Dataset: dataset (GitHub, maisiehapney/PlantCareApp). Classes: boston fern, cactus, chinese money plant, dragon tree, jade plant, orchid, peace lily, peacock plant, rubber plant, snake plant.

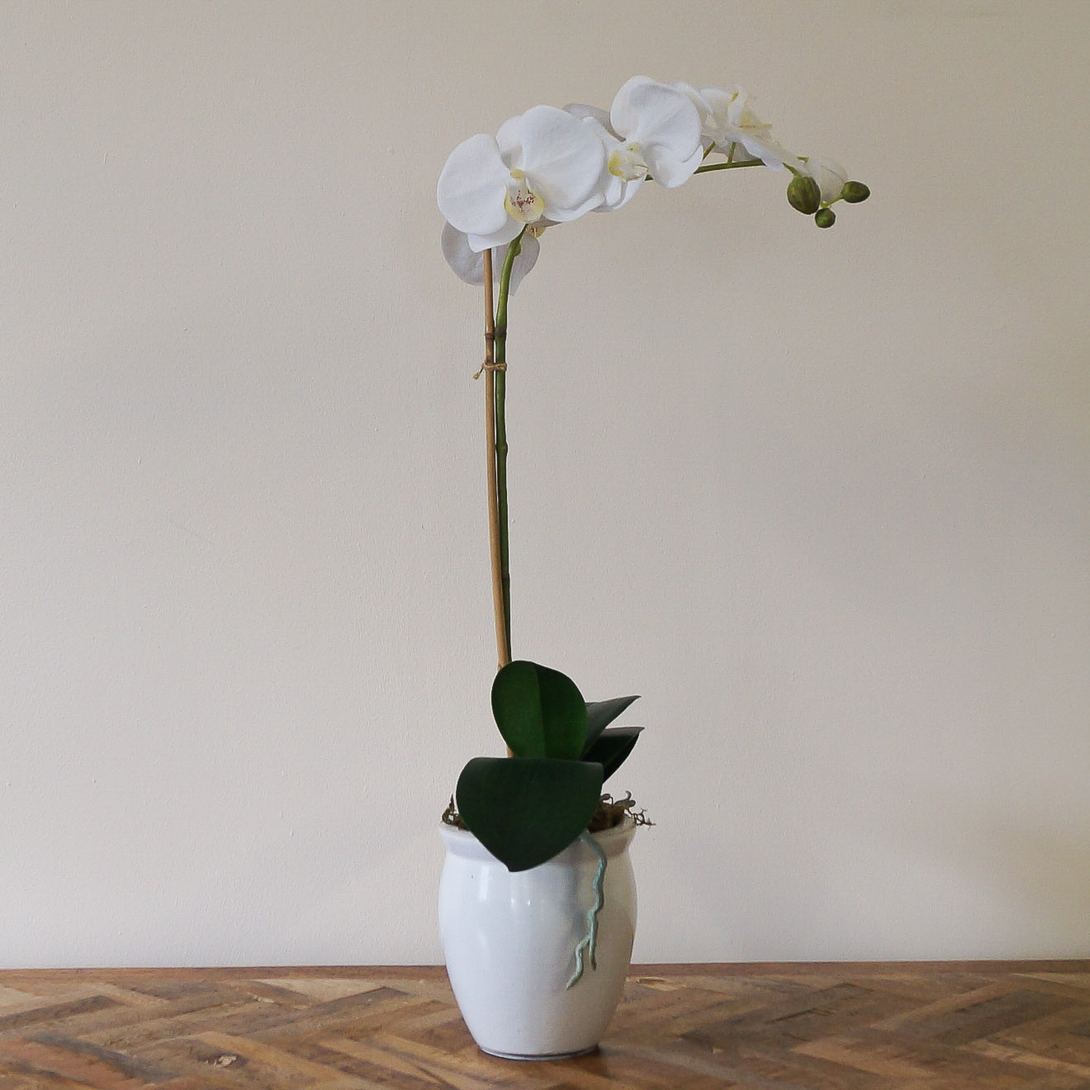
Label: orchid

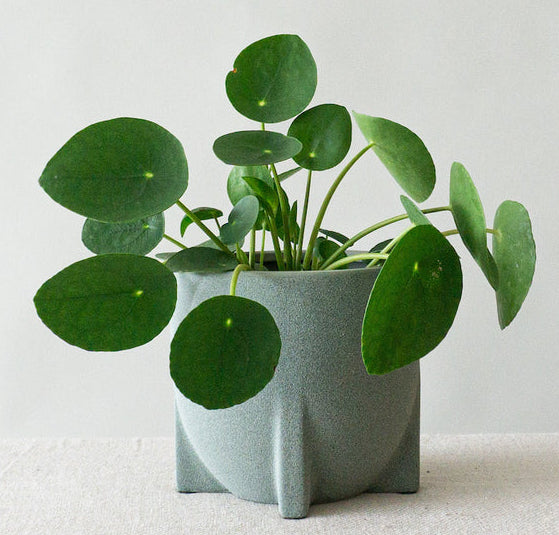
Label: chinese money plant

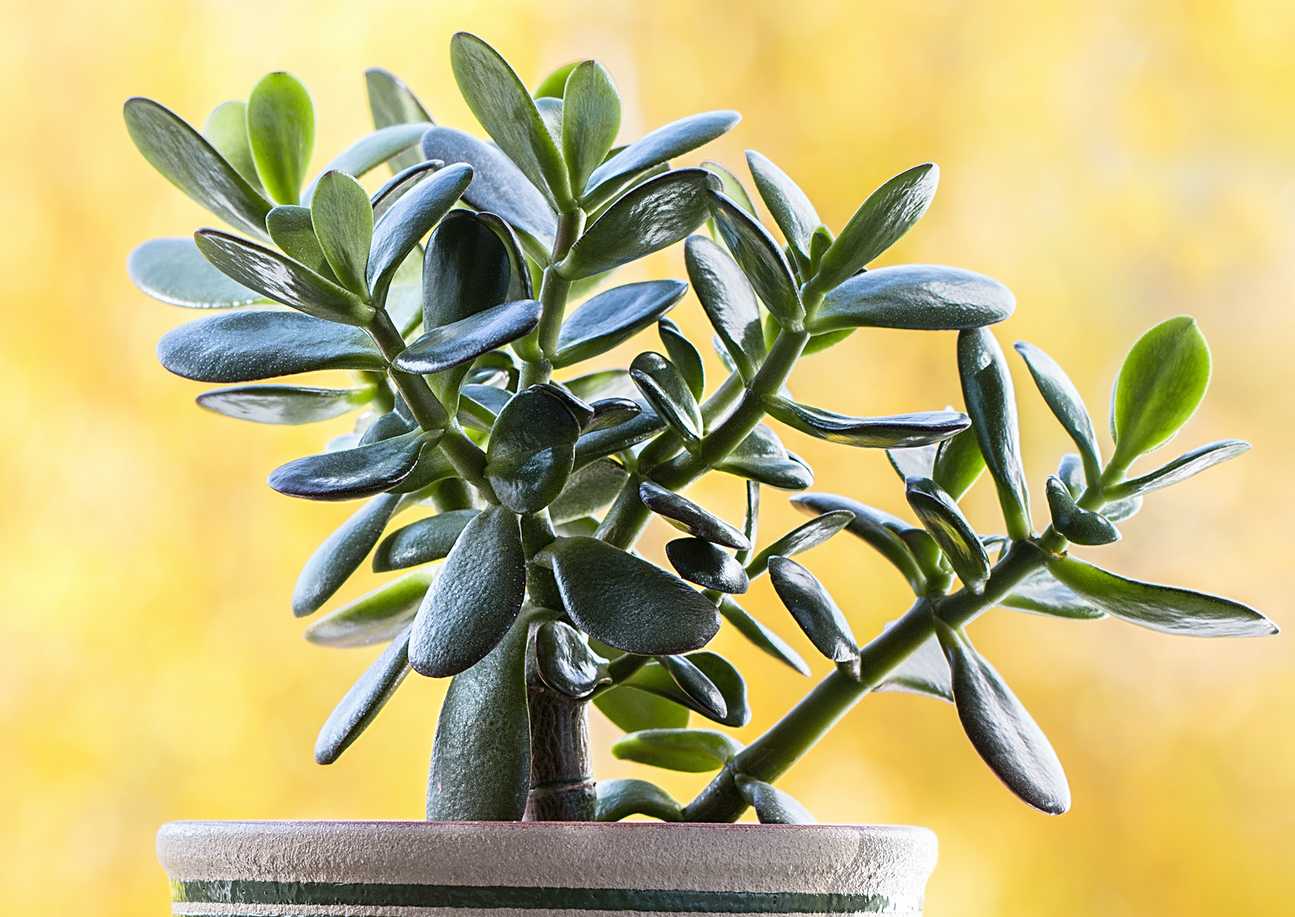
Label: jade plant

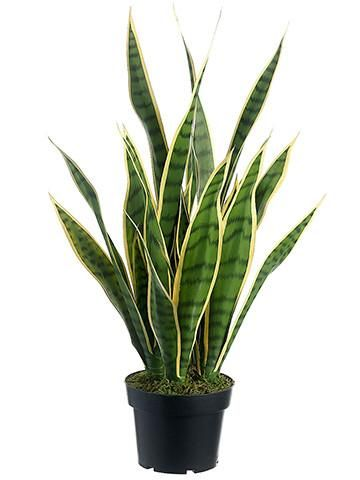
Label: snake plant

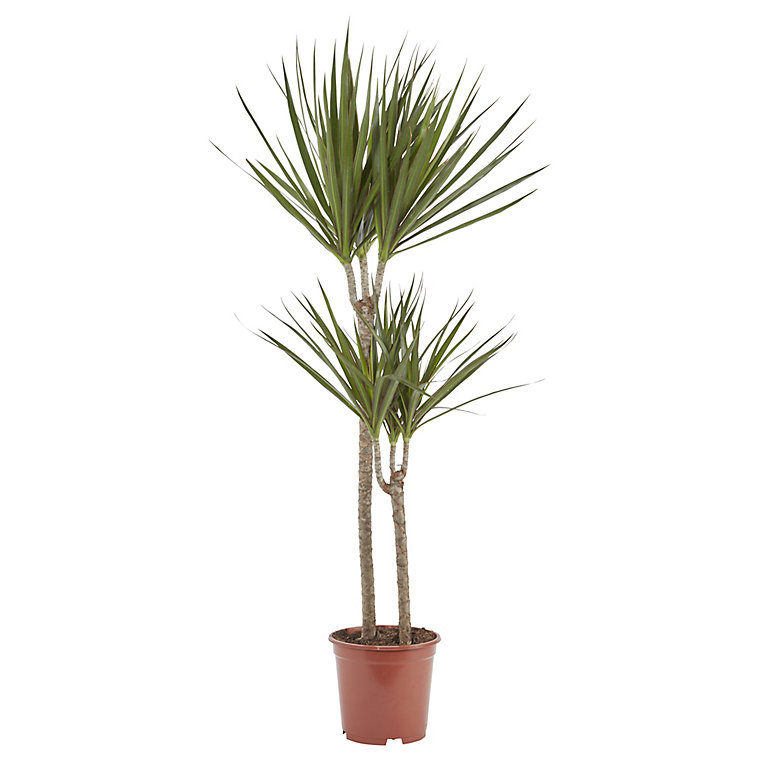
Label: dragon tree

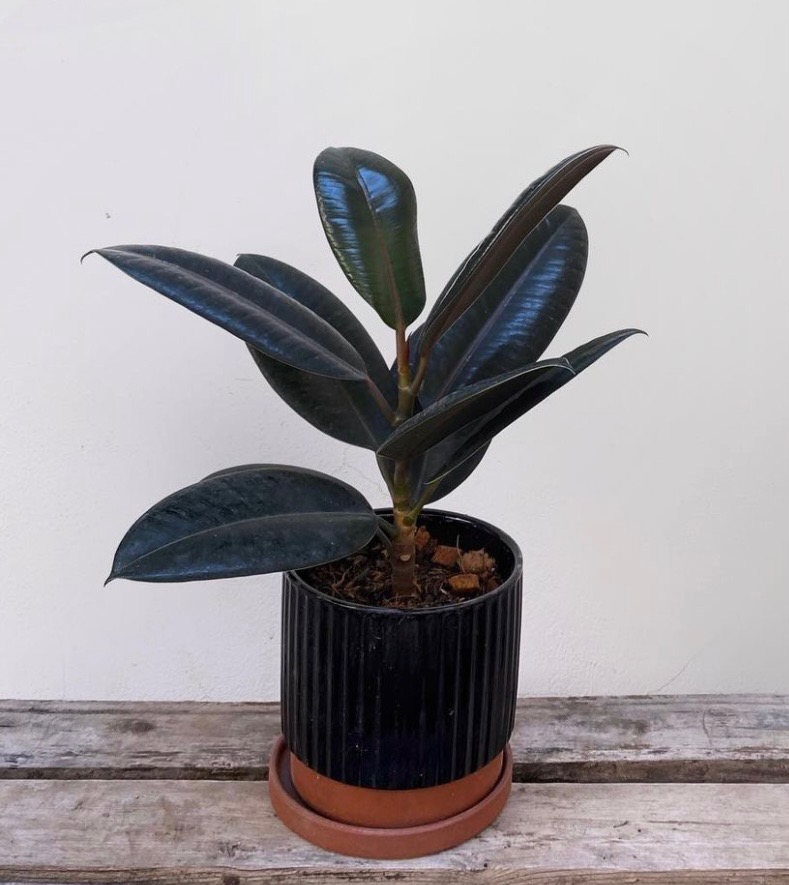
Label: rubber plant
